Run: headless pygame with SDL's dummy video driver; simulated clock (each Clock.tick advances the game by its frame time, no real sleeping); random seed 0; keys injected as events and as key.get_pressed() state; mouse plan: one left click at the window centre at the start of phase 2, then a move to the lower-right quarter at the start of phase 3.
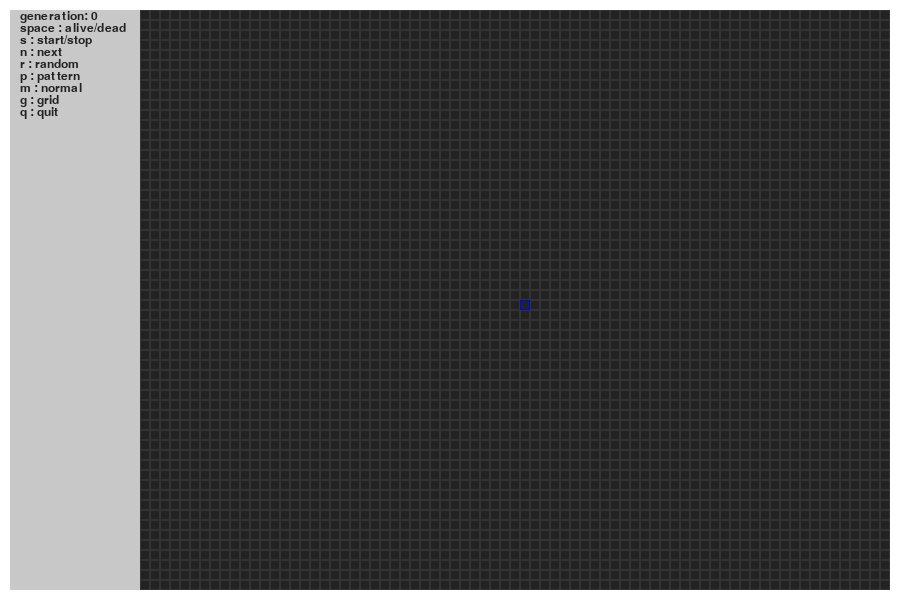
Frame 1 of 4 · flips 1–60 · no input
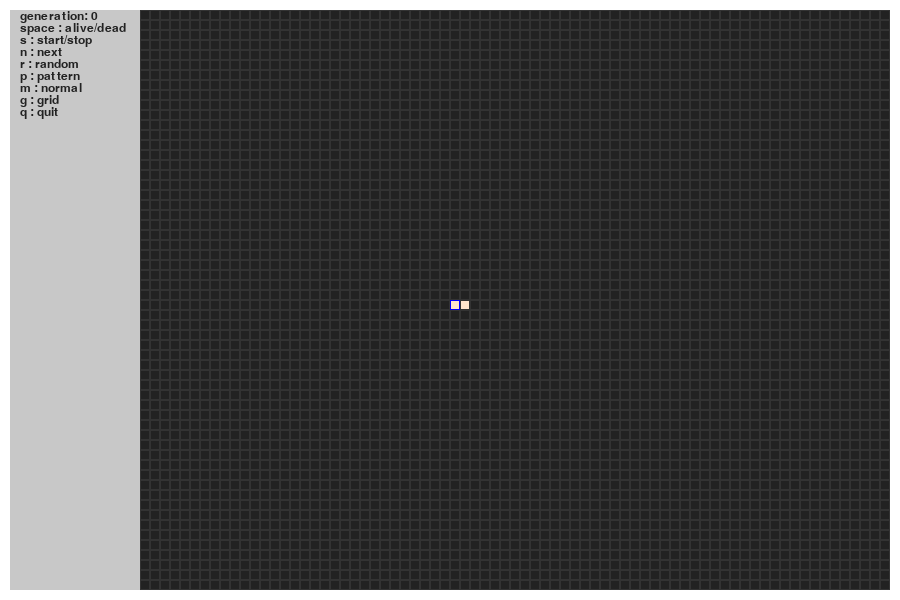
Frame 2 of 4 · flips 61–180 · clicked the window centre · tapped SPACE, RETURN · held RIGHT (→), D
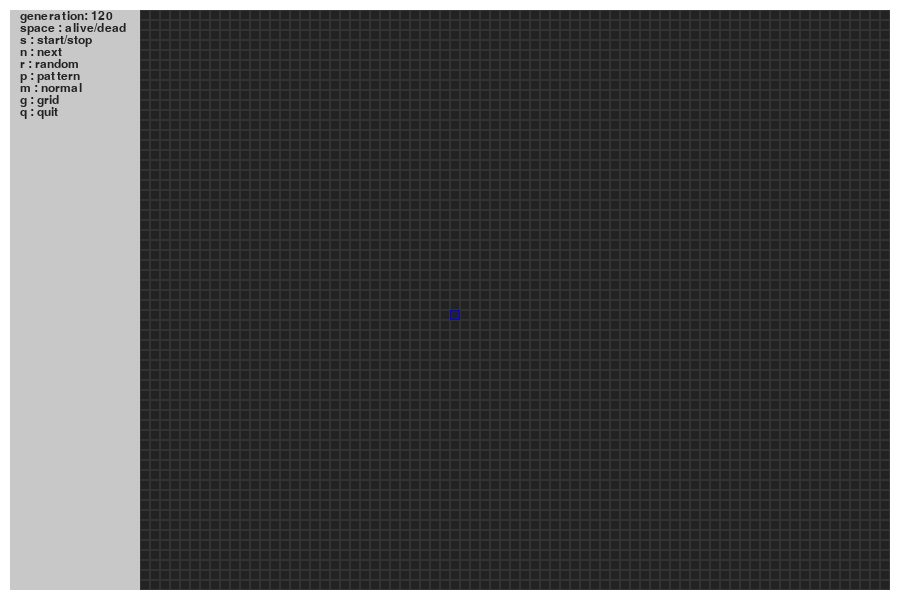
Frame 3 of 4 · flips 181–300 · moved the mouse to the lower-right quarter · held DOWN (↓), S
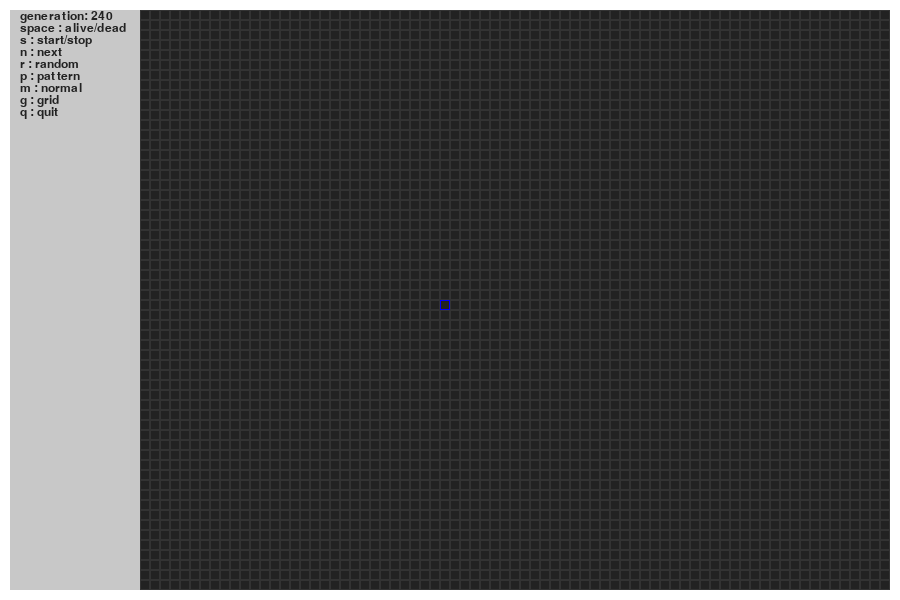
Frame 4 of 4 · flips 301–420 · held LEFT (←), A, UP (↑), W

The pygame program that drew these frames:

# Author: Yuta Miyake
# File: life.py

import pygame
from pygame.locals import *
import random, sys

SCR_RECT = Rect(0, 0, 900, 600)
CELL_SIZE = 10
HEIGHT = SCR_RECT.height // CELL_SIZE
WIDTH = SCR_RECT.width // CELL_SIZE
COL_0 = 14
ROW_0 = 1
DEAD, ALIVE, MARKED, NON_MARKED, NEW_ALIVE, DIED_OUT = 0, 1, 2, 3, 4, 5

# colors
fresh = (0xff,0xe5,0xcc)
pink = (0xff,0x99,0xcc)
black = (0x22,0x22,0x22)
light_black = (0x33,0x33,0x33)
grey = (0x55,0x55,0x55) 
yellow = (0xff,0xff,0x99) 
white = (0xee,0xee,0xee)
light_grey = (0xe0,0xe0,0xe0)
dim_blue = (0x66, 0xb2, 0xff)
blue = (0x00,0x00,0xff)
blue_purple = (0xb2, 0x66, 0xff)
light_green = (0x00, 0xcc, 0x66)
light_red = (0xff, 0x66, 0x66)
brown = (0x66, 0x33, 0x00)
green = (0x00, 0x66, 0x66)
pure_wh = (0xff,0xff,0xff)
pure_yh = (0xff,0xff,0x00)

# color patterns
# alive, new_alive, dead, marked, died out, grid
p0 = [fresh,pink,black,grey,yellow, light_black]
p1 = [blue, pink, white, dim_blue, blue_purple, light_grey]
p2 = [light_red,pure_yh,dim_blue, light_green, pure_wh,light_grey]

CURSOR_COLOR = (0x00,0x00,0xff)
SIDE_COLOR = (200,200,200)
WALL_COLOR = (0xff,0xff,0xff)

class Life:
    def __init__(self):

        # global declarations
        global DIED_OUT_COLOR, MARKED_COLOR, NEW_ALIVE_COLOR, DEAD_COLOR, ALIVE_COLOR

        # basic initializations
        pygame.init()
        screen = pygame.display.set_mode(SCR_RECT.size)
        pygame.display.set_caption("Conway's Game of Life")
        self.font = pygame.font.SysFont("garamond", 18)

        # init a universe (2D board) of this life game with dead cells
        self.univ = [[DEAD for x in range(WIDTH)] for y in range(HEIGHT)]

        # init a history board whose cell is marked when a cell is alive once
        self.hist = [[NON_MARKED for x in range(WIDTH)] for y in range(HEIGHT)]

        # initialize data members
        self.generation = 0  
        self.running = False
        self.grid = True
        self.pattern = 0
        self.mode = 0
        self.cursor = [(COL_0+WIDTH)//2, HEIGHT//2]

        # make a clock instance
        clock = pygame.time.Clock()

        # draw walls
        for y in range(HEIGHT):
            pygame.draw.rect(screen, WALL_COLOR, Rect(0,y*CELL_SIZE,CELL_SIZE,CELL_SIZE))
            pygame.draw.rect(screen, WALL_COLOR, Rect((WIDTH-1)*CELL_SIZE,y*CELL_SIZE,CELL_SIZE,CELL_SIZE))
        for x in range(WIDTH):
            pygame.draw.rect(screen, WALL_COLOR, Rect(x*CELL_SIZE,0,CELL_SIZE,CELL_SIZE))
            pygame.draw.rect(screen, WALL_COLOR, Rect(x*CELL_SIZE,(HEIGHT-1)*CELL_SIZE,CELL_SIZE,CELL_SIZE))

        # load color
        self.loadColor(self.pattern)

        # game loop
        while True:
            clock.tick(60)
            self.update()
            self.draw(screen)
            pygame.display.update()

            # change state with mouse motion
            # if shift is pressed, make the cell dead
            # otherwise, make it alive
            mouse_pressed = pygame.mouse.get_pressed()
            if mouse_pressed[0]:  
                x, y = pygame.mouse.get_pos()
                x, y = x//CELL_SIZE, y//CELL_SIZE
                if x >= COL_0 and y >= ROW_0 and x != WIDTH-1 and y != HEIGHT-1:
                    self.cursor = [x,y]
                    pressed_keys = pygame.key.get_pressed()
                    if pressed_keys[K_RSHIFT] or pressed_keys[K_LSHIFT]:
                        self.univ[y][x] = 0
                    else:
                        self.univ[y][x] = 1

            # event handlers
            for event in pygame.event.get():
                if event.type == QUIT:
                    pygame.quit()
                    sys.exit()
                elif event.type == KEYDOWN:

                    # quit life game
                    if event.key == K_ESCAPE or event.key == K_q:
                        pygame.quit()
                        sys.exit()

                    # move cursor
                    elif event.key == K_LEFT:
                        self.cursor[0] -= 1
                        if self.cursor[0] <= 0: 
                            self.cursor[0] = 1
                    elif event.key == K_RIGHT:
                        self.cursor[0] += 1
                        if self.cursor[0] >= WIDTH-1: 
                            self.cursor[0] = WIDTH-2
                    elif event.key == K_UP:
                        self.cursor[1] -= 1
                        if self.cursor[1] <= 0:
                            self.cursor[1] = 1
                    elif event.key == K_DOWN:
                        self.cursor[1] += 1
                        if self.cursor[1] >= HEIGHT-1: 
                            self.cursor[1] = HEIGHT-2

                    # toggle state
                    elif event.key == K_SPACE:
                        x,y = self.cursor
                        self.univ[y][x] ^= 1

                    # start/stop simulation
                    elif event.key == K_s:
                        self.running ^= 1

                    # go to next generation
                    elif event.key == K_n:
                        self.running = False
                        self.next()

                    # clear all states
                    elif event.key == K_c:
                        self.clear()
                        self.running = False

                    # set random states
                    elif event.key == K_r:
                        self.rand()

                    # change mode
                    elif event.key == K_m:
                        self.mode+=1

                        if self.mode == 1:
                            MARKED_COLOR = self.c4
                        elif self.mode == 2:
                            NEW_ALIVE_COLOR = self.c2
                        elif self.mode == 3:
                            DIED_OUT_COLOR = self.c5
                        elif self.mode == 4:
                            self.mode = 0
                            DIED_OUT_COLOR = self.c3
                            MARKED_COLOR = self.c3
                            NEW_ALIVE_COLOR = self.c1

                    # on off grid lines
                    elif event.key == K_g:
                        self.grid^= 1

                    # change color pattern
                    elif event.key == K_p:
                        self.pattern = (self.pattern+1)%3
                        self.loadColor(self.pattern)

    def loadColor(self, num_pattern):
        global DIED_OUT_COLOR, MARKED_COLOR, NEW_ALIVE_COLOR, DEAD_COLOR, ALIVE_COLOR

        if num_pattern == 0: pattern = p0
        elif num_pattern == 1: pattern = p1
        elif num_pattern == 2:pattern = p2

        self.c1 = pattern[0] 
        self.c2 = pattern[1]
        self.c3 = pattern[2]
        self.c4 = pattern[3]
        self.c5 = pattern[4]
        self.c6 = pattern[5]

        ALIVE_COLOR = self.c1
        DIED_OUT_COLOR = self.c3
        MARKED_COLOR = self.c3
        NEW_ALIVE_COLOR = self.c1
        DEAD_COLOR = self.c3

        if self.mode == 1:
            MARKED_COLOR = self.c4

        elif self.mode == 2:
            MARKED_COLOR = self.c4
            NEW_ALIVE_COLOR = self.c2

        elif self.mode == 3:
            MARKED_COLOR = self.c4
            NEW_ALIVE_COLOR = self.c2
            DIED_OUT_COLOR = self.c5
 
    def clear(self):
        # clear all state and reset generation counter
        self.generation = 0
        for y in range(ROW_0,HEIGHT-1):
            for x in range(COL_0,WIDTH-1):
                self.univ[y][x] = DEAD
                self.hist[y][x] = NON_MARKED

    def rand(self):
        for y in range(ROW_0,HEIGHT-1):
            for x in range(COL_0,WIDTH-1):
                if random.random() < 0.1:
                    self.univ[y][x] = ALIVE

    def update(self):
        if self.running: self.next()

    def next(self):
        # Apply rules to the current universe;
        # Loop through all cells in the universe.
        # In each iteration, count alive cells around and apply rules.
        # If the # of alive cell is 2, keep the state, if it is 3, make it alive,
        # otherwise (i.e., less than 2 or more than 3), make it dead
        next_field = [[False for x in range(WIDTH)] for y in range(HEIGHT)]
        for y in range(ROW_0,HEIGHT-1):
            for x in range(COL_0,WIDTH-1):

                num_alive_cells = self.countAliveCells(x,y)

                if self.univ[y][x] == ALIVE or self.hist[y][x] == DIED_OUT:
                    self.hist[y][x] = MARKED

                if num_alive_cells == 2:
                    next_field[y][x] = self.univ[y][x]

                elif num_alive_cells == 3:
                    if self.univ[y][x] == DEAD:
                        self.hist[y][x] = NEW_ALIVE
                    next_field[y][x] = ALIVE
                else:
                    if self.univ[y][x] == ALIVE:
                        self.hist[y][x] = DIED_OUT 
                    next_field[y][x] = DEAD 

        self.univ = next_field
        self.generation += 1

    def draw(self, screen):
        # show life game cells
        for y in range(ROW_0,HEIGHT-1):
            for x in range(COL_0,WIDTH-1):
                if self.hist[y][x] == NEW_ALIVE:
                    pygame.draw.rect(screen, NEW_ALIVE_COLOR, Rect(x*CELL_SIZE,y*CELL_SIZE,CELL_SIZE,CELL_SIZE))

                elif self.hist[y][x] == DIED_OUT:
                    pygame.draw.rect(screen, DIED_OUT_COLOR, Rect(x*CELL_SIZE,y*CELL_SIZE,CELL_SIZE,CELL_SIZE))

                elif self.univ[y][x] == ALIVE:
                    pygame.draw.rect(screen, ALIVE_COLOR, Rect(x*CELL_SIZE,y*CELL_SIZE,CELL_SIZE,CELL_SIZE))

                elif self.hist[y][x] == MARKED:
                    pygame.draw.rect(screen, MARKED_COLOR, Rect(x*CELL_SIZE,y*CELL_SIZE,CELL_SIZE,CELL_SIZE))
                
                elif self.univ[y][x] == DEAD:
                    pygame.draw.rect(screen, DEAD_COLOR, Rect(x*CELL_SIZE,y*CELL_SIZE,CELL_SIZE,CELL_SIZE))

                if self.grid:
                    pygame.draw.rect(screen, self.c6, Rect(x*CELL_SIZE,y*CELL_SIZE,CELL_SIZE,CELL_SIZE), 1)
        
        # show cursor
        pygame.draw.rect(screen, CURSOR_COLOR, Rect(self.cursor[0]*CELL_SIZE,self.cursor[1]*CELL_SIZE,CELL_SIZE,CELL_SIZE), 1)
        
        # draw menu background
        pygame.draw.rect(screen, SIDE_COLOR,Rect(10,10,130,580))

        # show menu
        screen.blit(self.font.render("generation: %d" % self.generation, True, black), (20,10))
        screen.blit(self.font.render("space : alive/dead", True, black), (20,22))
        screen.blit(self.font.render("s : start/stop", True, black), (20,34))
        screen.blit(self.font.render("n : next", True, black), (20,46))
        screen.blit(self.font.render("r : random", True, black), (20,58))
        screen.blit(self.font.render("p : pattern", True, black), (20,70))
        if self.mode == 0:
            screen.blit(self.font.render("m : normal", True, black), (20,82))
        elif self.mode == 1:
            screen.blit(self.font.render("m : marked", True, black), (20,82))
        elif self.mode == 2:
            screen.blit(self.font.render("m : new_alive", True, black), (20,82))
        elif self.mode == 3:
            screen.blit(self.font.render("m : died_out", True, black), (20,82))
        screen.blit(self.font.render("g : grid", True, black), (20,94))
        screen.blit(self.font.render("q : quit", True, black), (20,106))
    
    def countAliveCells(self, x, y):
        sum = 0
        sum += self.univ[y-1][x-1]
        sum += self.univ[y-1][x]  
        sum += self.univ[y-1][x+1]
        sum += self.univ[y][x-1]  
        sum += self.univ[y][x+1]  
        sum += self.univ[y+1][x-1]
        sum += self.univ[y+1][x]  
        sum += self.univ[y+1][x+1]
        return sum

if __name__ == "__main__":
    Life()
